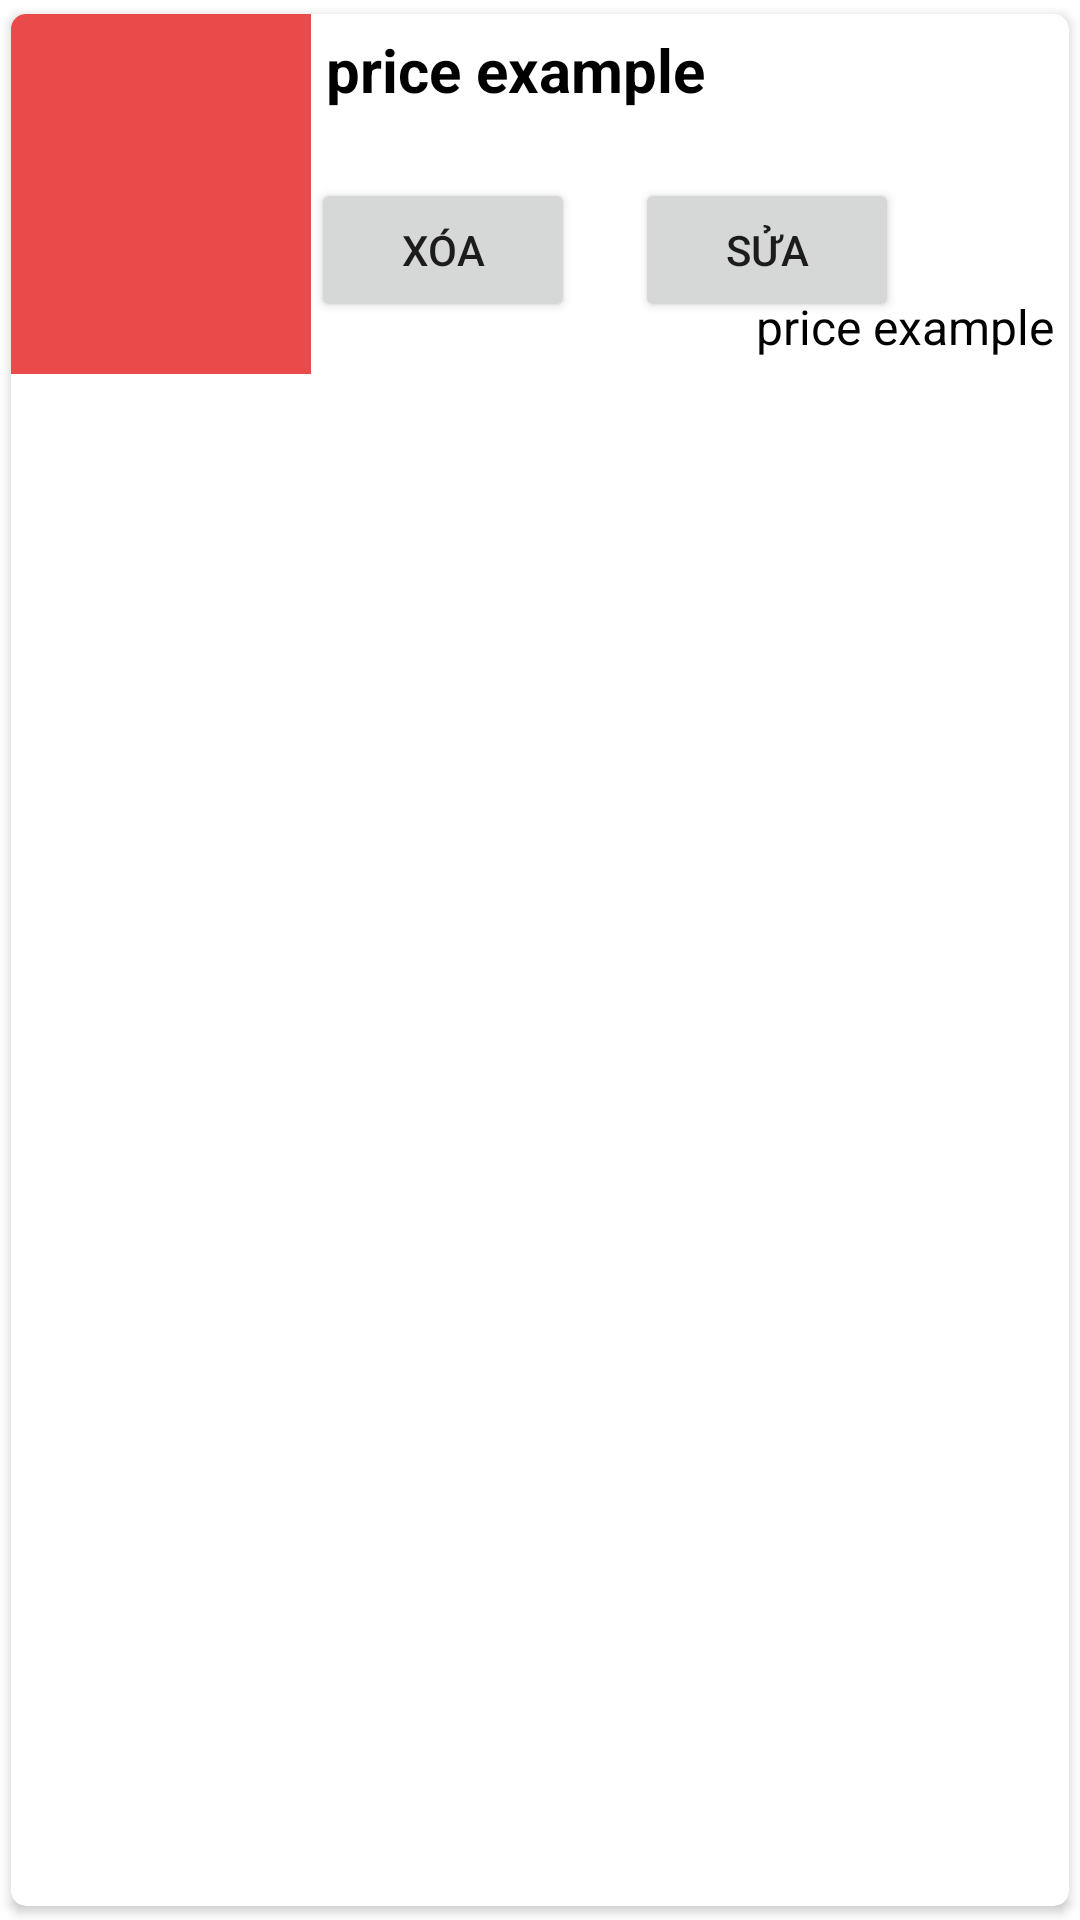

This screen was rendered from an Android layout file. Write that file and the resources it references.
<!-- AndroidManifest.xml: application theme Theme.BaiTapTH_SQLite -->
<!-- res/layout/computer_item.xml -->
<?xml version="1.0" encoding="utf-8"?>
<androidx.cardview.widget.CardView xmlns:android="http://schemas.android.com/apk/res/android"
    xmlns:app="http://schemas.android.com/apk/res-auto"
    android:layout_width="match_parent"
    android:layout_height="wrap_content"
    android:orientation="vertical"
    app:cardCornerRadius="5dp"
    app:cardUseCompatPadding="true"
    >

    <RelativeLayout
        android:layout_width="match_parent"
        android:layout_height="120dp"
        android:padding="0dp"
        android:background="?android:selectableItemBackground"
        android:orientation="horizontal">


        <ImageView
            android:id="@+id/computerImg"
            android:layout_width="100dp"
            android:layout_height="120dp"
            android:background="#EA4A4A"
            android:scaleType="fitCenter"
            android:src="@drawable/ic_launcher_foreground" />

        <androidx.constraintlayout.widget.ConstraintLayout
            android:layout_width="match_parent"
            android:layout_height="match_parent"
            android:orientation="vertical"
            android:layout_toRightOf="@+id/computerImg">

            <TextView
                android:id="@+id/computerName"
                android:layout_width="wrap_content"
                android:layout_height="wrap_content"
                android:layout_weight="1"
                android:gravity="center"
                android:padding="5dp"
                android:text="price example"
                android:textColor="@android:color/black"
                android:textSize="20sp"
                android:textStyle="bold"
                app:layout_constraintStart_toStartOf="parent"
                app:layout_constraintTop_toTopOf="parent" />

            <Button
                android:id="@+id/deleteBtn"
                android:layout_width="wrap_content"
                android:layout_height="wrap_content"
                android:text="Xóa"
                app:layout_constraintBottom_toBottomOf="parent"
                app:layout_constraintStart_toStartOf="parent"
                app:layout_constraintTop_toBottomOf="@+id/computerName" />

            <Button
                android:layout_width="wrap_content"
                android:layout_height="wrap_content"
                android:layout_marginStart="108dp"
                android:text="Sửa"
                app:layout_constraintBottom_toBottomOf="parent"
                app:layout_constraintStart_toStartOf="@+id/deleteBtn"
                app:layout_constraintTop_toBottomOf="@+id/computerName"/>

            <TextView
                android:id="@+id/computerPrice"
                android:layout_width="wrap_content"
                android:layout_height="wrap_content"
                android:padding="5dp"
                android:text="price example"
                android:textAlignment="textEnd"
                android:textColor="@android:color/black"
                android:textSize="16sp"
                app:layout_constraintBottom_toBottomOf="parent"
                app:layout_constraintEnd_toEndOf="parent" />
        </androidx.constraintlayout.widget.ConstraintLayout>
    </RelativeLayout>

</androidx.cardview.widget.CardView>
<!-- resources referenced by this layout -->
<resources>
  <style name="Theme.BaiTapTH_SQLite" parent="Theme.MaterialComponents.DayNight.DarkActionBar">
          
          <item name="colorPrimary">@color/purple_500</item>
          <item name="colorPrimaryVariant">@color/purple_700</item>
          <item name="colorOnPrimary">@color/white</item>
          
          <item name="colorSecondary">@color/teal_200</item>
          <item name="colorSecondaryVariant">@color/teal_700</item>
          <item name="colorOnSecondary">@color/black</item>
          
          <item name="android:statusBarColor" tools:targetApi="l">?attr/colorPrimaryVariant</item>
          
      </style>
  <!-- not gathered from this repository: default colours our renderer supplied (Android Studio template values) -->
  <color name="purple_500">#FF6200EE</color>
  <color name="purple_700">#FF3700B3</color>
  <color name="teal_200">#FF03DAC5</color>
  <color name="teal_700">#FF018786</color>
  <color name="black">#FF000000</color>
  <color name="white">#FFFFFFFF</color>
</resources>
